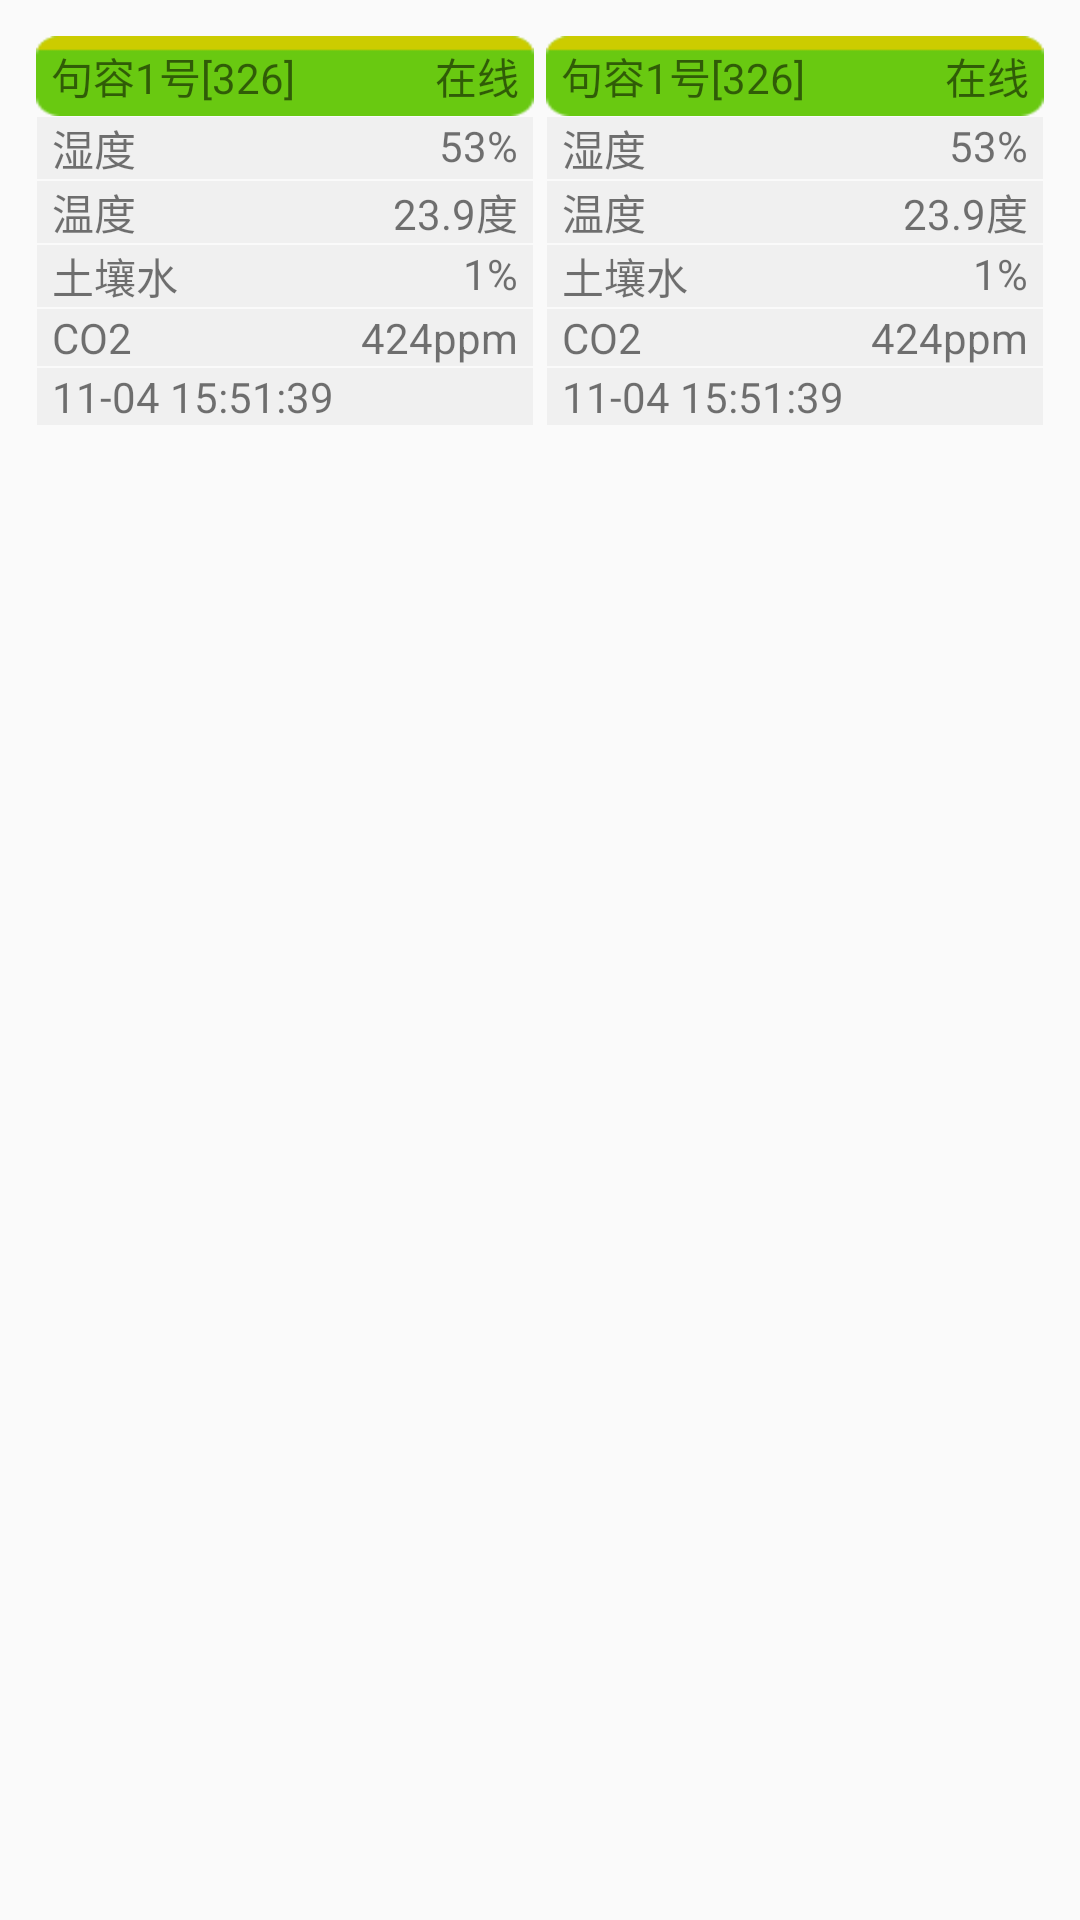

Produce the Android XML layout that renders to this screen, including the resource entries it uses.
<!-- AndroidManifest.xml: application theme AppTheme -->
<!-- res/layout/fake_monitor_node_view.xml -->
<RelativeLayout xmlns:android="http://schemas.android.com/apk/res/android"
    xmlns:tools="http://schemas.android.com/tools"
    android:layout_width="match_parent"
    android:layout_height="wrap_content"
    android:paddingLeft="10dp"
    android:paddingRight="10dp"
    android:paddingTop="10dp"
    android:paddingBottom="10dp" >

    <LinearLayout 
        android:layout_width="match_parent"
        android:layout_height="wrap_content"
        android:orientation="horizontal">
        
        <LinearLayout 
            android:layout_width="match_parent"
            android:layout_height="wrap_content"
            android:layout_margin="2dp"
            android:layout_weight="1"
            android:orientation="vertical">
            <RelativeLayout 
                android:layout_width="match_parent"
                android:layout_height="wrap_content"
                android:paddingLeft="5dp"
                android:paddingRight="5dp"
                android:background="@drawable/online_bk">
                <TextView 
                    android:layout_width="wrap_content"
                    android:layout_height="wrap_content"
                    android:layout_centerVertical="true"
                    android:text="句容1号[326]"/>
                
                <TextView 
                    android:layout_width="wrap_content"
                    android:layout_height="wrap_content"
                    android:layout_alignParentRight="true"
                    android:layout_centerVertical="true"
                    android:text="在线"/>
            </RelativeLayout>
            
            <RelativeLayout 
                android:layout_width="match_parent"
                android:layout_height="wrap_content"
                android:layout_margin="1px"
                android:paddingLeft="5dp"
                android:paddingRight="5dp"
                android:background="#99e9e9e9">
                <TextView 
                    android:layout_width="wrap_content"
                    android:layout_height="wrap_content"
                    android:layout_alignParentLeft="true"
                    android:text="湿度"/>
                <TextView 
                    android:layout_width="wrap_content"
                    android:layout_height="wrap_content"
                    android:layout_alignParentRight="true"
                    android:text="53%"/>
            </RelativeLayout>
            <RelativeLayout 
                android:layout_width="match_parent"
                android:layout_height="wrap_content"
                android:layout_margin="1px"
                android:paddingLeft="5dp"
                android:paddingRight="5dp"
                android:background="#99e9e9e9">
                <TextView 
                    android:layout_width="wrap_content"
                    android:layout_height="wrap_content"
                    android:layout_alignParentLeft="true"
                    android:text="温度"/>
                <TextView 
                    android:layout_width="wrap_content"
                    android:layout_height="wrap_content"
                    android:layout_alignParentRight="true"
                    android:text="23.9度"/>
            </RelativeLayout>
            <RelativeLayout 
                android:layout_width="match_parent"
                android:layout_height="wrap_content"
                android:layout_margin="1px"
                android:paddingLeft="5dp"
                android:paddingRight="5dp"
                android:background="#99e9e9e9">
                <TextView 
                    android:layout_width="wrap_content"
                    android:layout_height="wrap_content"
                    android:layout_alignParentLeft="true"
                    android:text="土壤水"/>
                <TextView 
                    android:layout_width="wrap_content"
                    android:layout_height="wrap_content"
                    android:layout_alignParentRight="true"
                    android:text="1%"/>
            </RelativeLayout>
            <RelativeLayout 
                android:layout_width="match_parent"
                android:layout_height="wrap_content"
                android:layout_margin="1px"
                android:paddingLeft="5dp"
                android:paddingRight="5dp"
                android:background="#99e9e9e9">
                <TextView 
                    android:layout_width="wrap_content"
                    android:layout_height="wrap_content"
                    android:layout_alignParentLeft="true"
                    android:text="CO2"/>
                <TextView 
                    android:layout_width="wrap_content"
                    android:layout_height="wrap_content"
                    android:layout_alignParentRight="true"
                    android:text="424ppm"/>
            </RelativeLayout>
            <RelativeLayout 
                android:layout_width="match_parent"
                android:layout_height="wrap_content"
                android:layout_margin="1px"
                android:paddingLeft="5dp"
                android:paddingRight="5dp"
                android:background="#99e9e9e9">
                <TextView 
                    android:layout_width="wrap_content"
                    android:layout_height="wrap_content"
                    android:layout_alignParentLeft="true"
                    android:text="11-04 15:51:39"/>
                <TextView 
                    android:layout_width="wrap_content"
                    android:layout_height="wrap_content"
                    android:layout_alignParentRight="true"
                    android:background="@drawable/content"/>
            </RelativeLayout>
        </LinearLayout>
        
        <LinearLayout 
            android:layout_width="match_parent"
            android:layout_height="wrap_content"
            android:layout_margin="2dp"
            android:layout_weight="1"
            android:orientation="vertical">
            <RelativeLayout 
                android:layout_width="match_parent"
                android:layout_height="wrap_content"
                android:paddingLeft="5dp"
                android:paddingRight="5dp"
                android:background="@drawable/online_bk">
                <TextView 
                    android:layout_width="wrap_content"
                    android:layout_height="wrap_content"
                    android:layout_centerVertical="true"
                    android:text="句容1号[326]"/>
                
                <TextView 
                    android:layout_width="wrap_content"
                    android:layout_height="wrap_content"
                    android:layout_alignParentRight="true"
                    android:layout_centerVertical="true"
                    android:text="在线"/>
            </RelativeLayout>
            
            <RelativeLayout 
                android:layout_width="match_parent"
                android:layout_height="wrap_content"
                android:layout_margin="1px"
                android:paddingLeft="5dp"
                android:paddingRight="5dp"
                android:background="#99e9e9e9">
                <TextView 
                    android:layout_width="wrap_content"
                    android:layout_height="wrap_content"
                    android:layout_alignParentLeft="true"
                    android:text="湿度"/>
                <TextView 
                    android:layout_width="wrap_content"
                    android:layout_height="wrap_content"
                    android:layout_alignParentRight="true"
                    android:text="53%"/>
            </RelativeLayout>
            <RelativeLayout 
                android:layout_width="match_parent"
                android:layout_height="wrap_content"
                android:layout_margin="1px"
                android:paddingLeft="5dp"
                android:paddingRight="5dp"
                android:background="#99e9e9e9">
                <TextView 
                    android:layout_width="wrap_content"
                    android:layout_height="wrap_content"
                    android:layout_alignParentLeft="true"
                    android:text="温度"/>
                <TextView 
                    android:layout_width="wrap_content"
                    android:layout_height="wrap_content"
                    android:layout_alignParentRight="true"
                    android:text="23.9度"/>
            </RelativeLayout>
            <RelativeLayout 
                android:layout_width="match_parent"
                android:layout_height="wrap_content"
                android:layout_margin="1px"
                android:paddingLeft="5dp"
                android:paddingRight="5dp"
                android:background="#99e9e9e9">
                <TextView 
                    android:layout_width="wrap_content"
                    android:layout_height="wrap_content"
                    android:layout_alignParentLeft="true"
                    android:text="土壤水"/>
                <TextView 
                    android:layout_width="wrap_content"
                    android:layout_height="wrap_content"
                    android:layout_alignParentRight="true"
                    android:text="1%"/>
            </RelativeLayout>
            <RelativeLayout 
                android:layout_width="match_parent"
                android:layout_height="wrap_content"
                android:layout_margin="1px"
                android:paddingLeft="5dp"
                android:paddingRight="5dp"
                android:background="#99e9e9e9">
                <TextView 
                    android:layout_width="wrap_content"
                    android:layout_height="wrap_content"
                    android:layout_alignParentLeft="true"
                    android:text="CO2"/>
                <TextView 
                    android:layout_width="wrap_content"
                    android:layout_height="wrap_content"
                    android:layout_alignParentRight="true"
                    android:text="424ppm"/>
            </RelativeLayout>
            <RelativeLayout 
                android:layout_width="match_parent"
                android:layout_height="wrap_content"
                android:layout_margin="1px"
                android:paddingLeft="5dp"
                android:paddingRight="5dp"
                android:background="#99e9e9e9">
                <TextView 
                    android:layout_width="wrap_content"
                    android:layout_height="wrap_content"
                    android:layout_alignParentLeft="true"
                    android:text="11-04 15:51:39"/>
                <TextView 
                    android:layout_width="wrap_content"
                    android:layout_height="wrap_content"
                    android:layout_alignParentRight="true"
                    android:background="@drawable/content"/>
            </RelativeLayout>
        </LinearLayout>
        
    </LinearLayout>

</RelativeLayout>
<!-- resources referenced by this layout -->
<resources>
  <!-- drawable online_bk: png bitmap (drawable-hdpi, 29227 bytes) -->
  <style name="AppTheme" parent="AppBaseTheme">
          
      </style>
  <style name="AppBaseTheme" parent="Theme.AppCompat.Light">
          <item name="actionBarStyle">@style/MyActionBarStyle</item>
          
      </style>
  <style name="MyActionBarStyle" parent="@style/Widget.AppCompat.Light.ActionBar">
          <item name="android:background">@drawable/ic_launcher</item>
  
  
  		
          <item name="background">@drawable/ic_launcher</item>
          <item name="backgroundStacked">@drawable/ic_launcher</item>
  
      </style>
  <!-- drawable ic_launcher: png bitmap (drawable-hdpi, 8985 bytes) -->
</resources>
